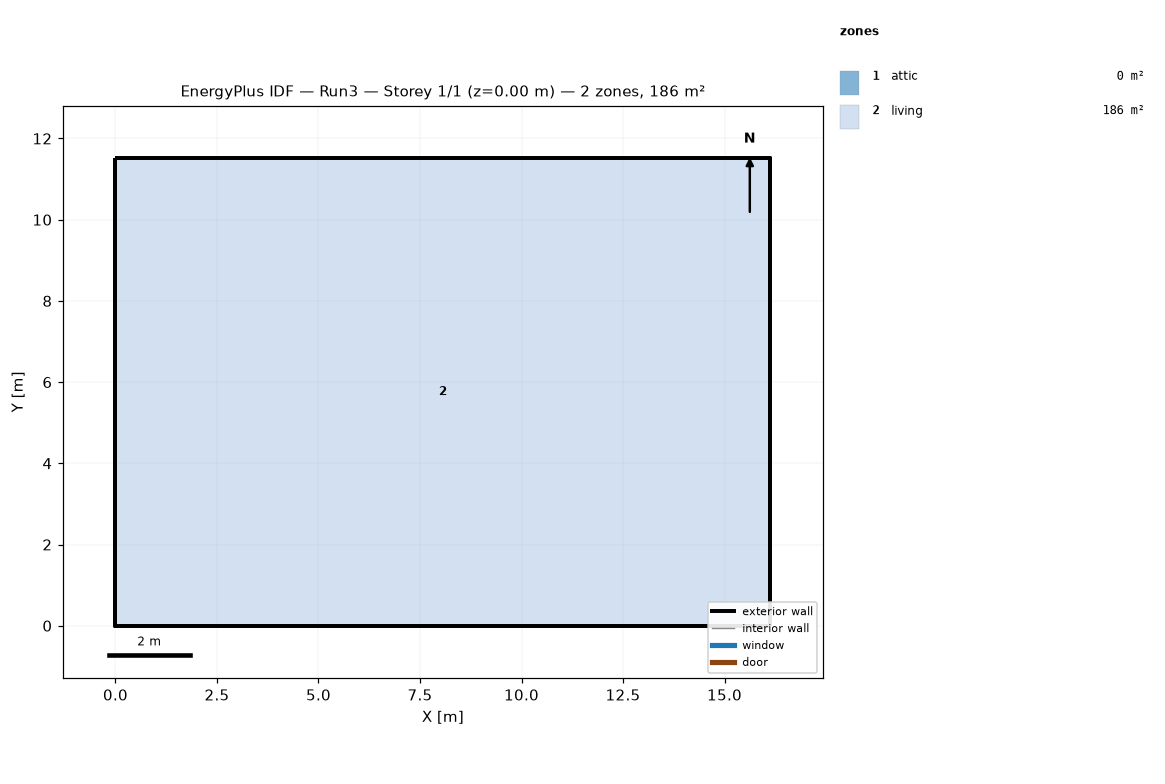
=== STOREY PLAN SPEC (per zone: floor XY polygon, exterior-wall plan segments, windows/doors) ===
zone 1: attic  (0.0 m²)
  exterior wall: (16.13, 0.00) – (16.13, 11.52) – (16.13, 5.76)  [17.3 m]
  exterior wall: (0.00, 11.52) – (0.00, 0.00) – (0.00, 5.76)  [17.3 m]
zone 2: living  (185.8 m²)
  floor: (0.00, 0.00) (0.00, 11.52) (16.13, 11.52) (16.13, 0.00)
  exterior wall: (0.00, 0.00) – (16.13, 0.00)  [16.1 m]
  exterior wall: (16.13, 0.00) – (16.13, 11.52)  [11.5 m]
  exterior wall: (16.13, 11.52) – (0.00, 11.52)  [16.1 m]
  exterior wall: (0.00, 11.52) – (0.00, 0.00)  [11.5 m]

=== DERIVED (storey summary) ===
Building: Run3
Storey: 1 of 1  (floor level z = 0.00 m)
Storey gross floor area: 185.8 m²
Zones on this storey: 2
  - attic: floor 0.0 m²; exterior wall 34.6 m (15.8 m²); WWR 0.0%
  - living: floor 185.8 m²; exterior wall 55.3 m (134.8 m²); WWR 0.0%
Zone adjacency: (none detected)